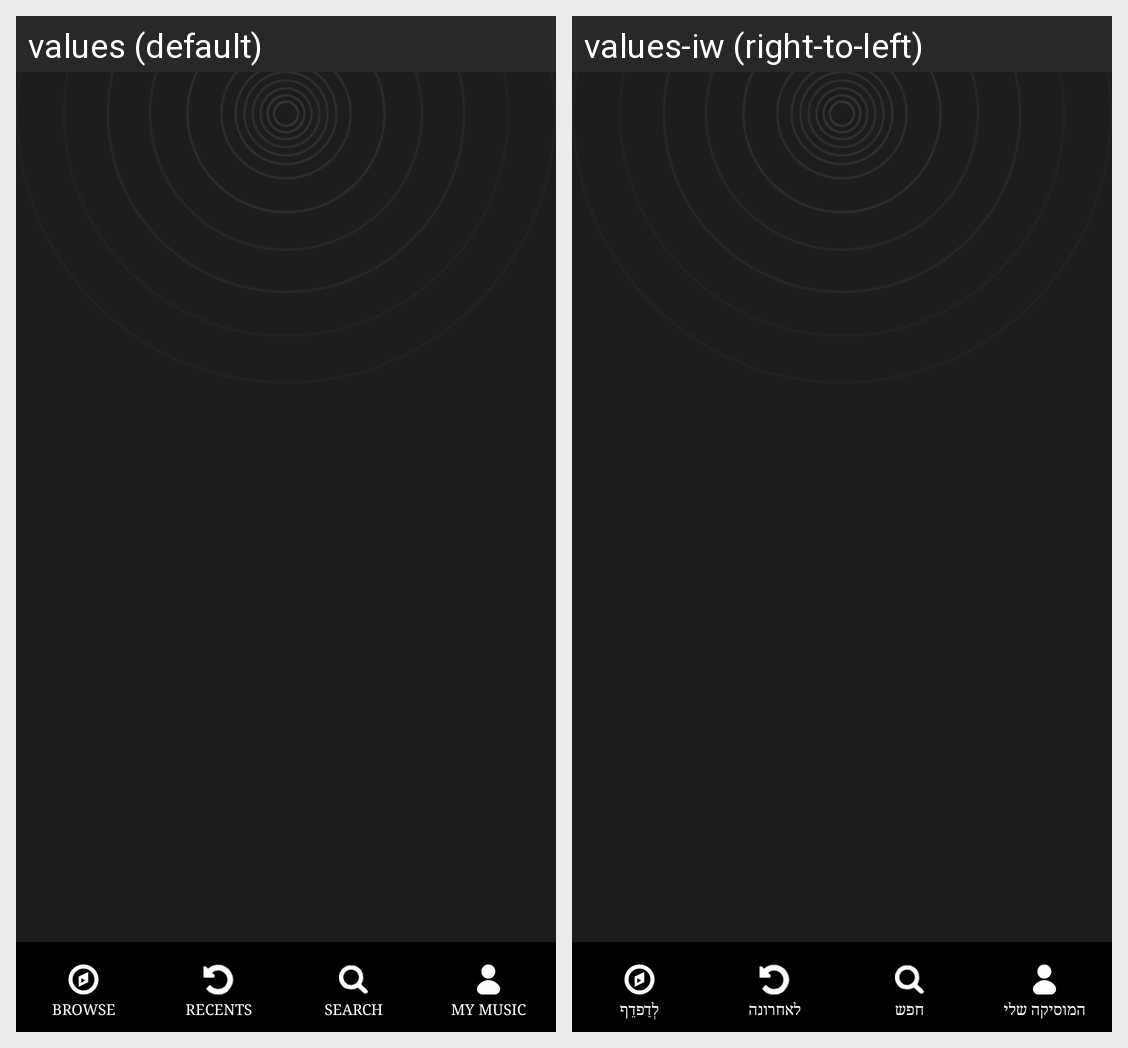

The Android screen above is rendered under two locales of the same app. Produce the string resources it draws, with the default and per-locale values.
Android screen res/layout/activity_main.xml rendered under 2 locales, left to right: values (default), values-iw (right-to-left). Device: Nexus 5 (rendered at 1080×1920; each locale shown at half size, 540×960, under a caption strip naming it); theme AppTheme.main.
Strings drawn on this screen, with the default value and each locale's value (text and hints the layout hard-codes, and strings that could not be matched under every locale, appear in the picture but are not listed):

browse
  values: BROWSE
  values-iw: לְדַפדֵף

RECENT
  values: RECENTS
  values-iw: לאחרונה

SEARCH
  values: SEARCH
  values-iw: חפש

my_music
  values: MY MUSIC
  values-iw: המוסיקה שלי
